Run: headless pygame with SDL's dummy video driver; simulated clock (each Clock.tick advances the game by its frame time, no real sleeping); random seed 0; keys injected as events and as key.get_pressed() state; mouse plan: one left click at the window centre at the start of phase 2, then a move to the lower-right quarter at the start of phase 3.
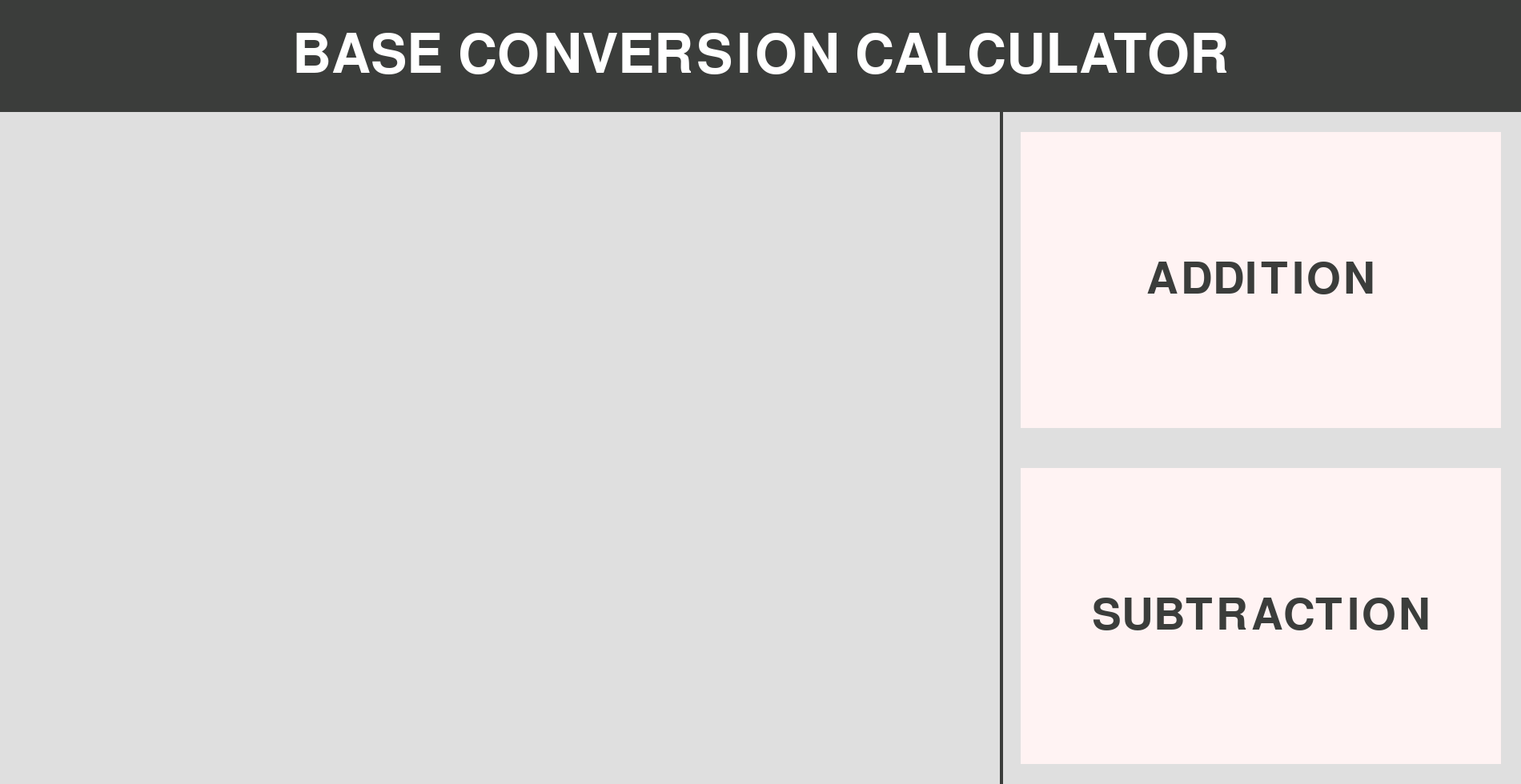
Frame 1 of 4 · flips 1–60 · no input
Frame 2 of 4 · flips 61–180 · clicked the window centre · tapped SPACE, RETURN · held RIGHT (→), D · screen unchanged from frame 1, image omitted
Frame 3 of 4 · flips 181–300 · moved the mouse to the lower-right quarter · held DOWN (↓), S · screen unchanged from frame 2, image omitted
Frame 4 of 4 · flips 301–420 · held LEFT (←), A, UP (↑), W · screen unchanged from frame 3, image omitted

The pygame program that drew these frames:

# Graphical Interface for Conversion Calculator
import sys
import pygame

# -------------------------------------------------------------------------------------------------
# Utility Functions
def draw_text(text, font, color, surface, x, y):
    '''
    Outputs text at the specified location, using the required parameters
    '''
    text_obj = font.render(text, 1, color)
    text_rect = text_obj.get_rect()
    text_rect.center = (x, y)
    surface.blit(text_obj, text_rect)

# -------------------------------------------------------------------------------------------------
# Main Menu
# #f44336
def menu():
    '''
    Menu function that creates the graphical user interface and controls the program by calling necessary functions
    '''
    pygame.init()
    clock = pygame.time.Clock()
    SCREEN_WIDTH = 1900
    SCREEN_HEIGHT = 980
    SCREEN = pygame.display.set_mode((SCREEN_WIDTH, SCREEN_HEIGHT))
    pygame.display.set_caption('Base Conversion Calculator | Asianguy_123')
    title_font = pygame.font.SysFont('corbelb', 100)
    button_font = pygame.font.SysFont('corbelb', 80)
    bg_colour = pygame.Color('#DFDFDF')
    accent_colour = pygame.Color('#3B3D3B')

    header_box = pygame.Rect(0, 0, SCREEN_WIDTH, 140)  
    addition_button = pygame.Rect(1275, 165, 600, 370)
    subtraction_button = pygame.Rect(1275, 585, 600, 370)

    while True:
        for event in pygame.event.get():
            if event.type == pygame.QUIT:
                pygame.quit()
                sys.exit()
            if event.type == pygame.MOUSEBUTTONDOWN:
                if event.button == 1:
                    click = True

                            
        pygame.draw.line(SCREEN, accent_colour, (SCREEN_WIDTH/2 + 300, 0), (SCREEN_WIDTH/2 + 300, SCREEN_HEIGHT), 4)
        pygame.draw.rect(SCREEN, accent_colour, header_box)
        draw_text('BASE CONVERSION CALCULATOR', title_font, (255, 255, 255), SCREEN, SCREEN_WIDTH/2, 70)
        pygame.draw.rect(SCREEN, pygame.Color('#fff3f3'), addition_button)
        pygame.draw.rect(SCREEN, pygame.Color('#fff3f3'), subtraction_button)
        draw_text('ADDITION', button_font, accent_colour, SCREEN, addition_button.centerx, addition_button.centery)
        draw_text('SUBTRACTION', button_font, accent_colour, SCREEN, subtraction_button.centerx, subtraction_button.centery)

        pygame.display.flip()
        clock.tick(60)
        SCREEN.fill(bg_colour)

if '__main__' == __name__:
    menu()
